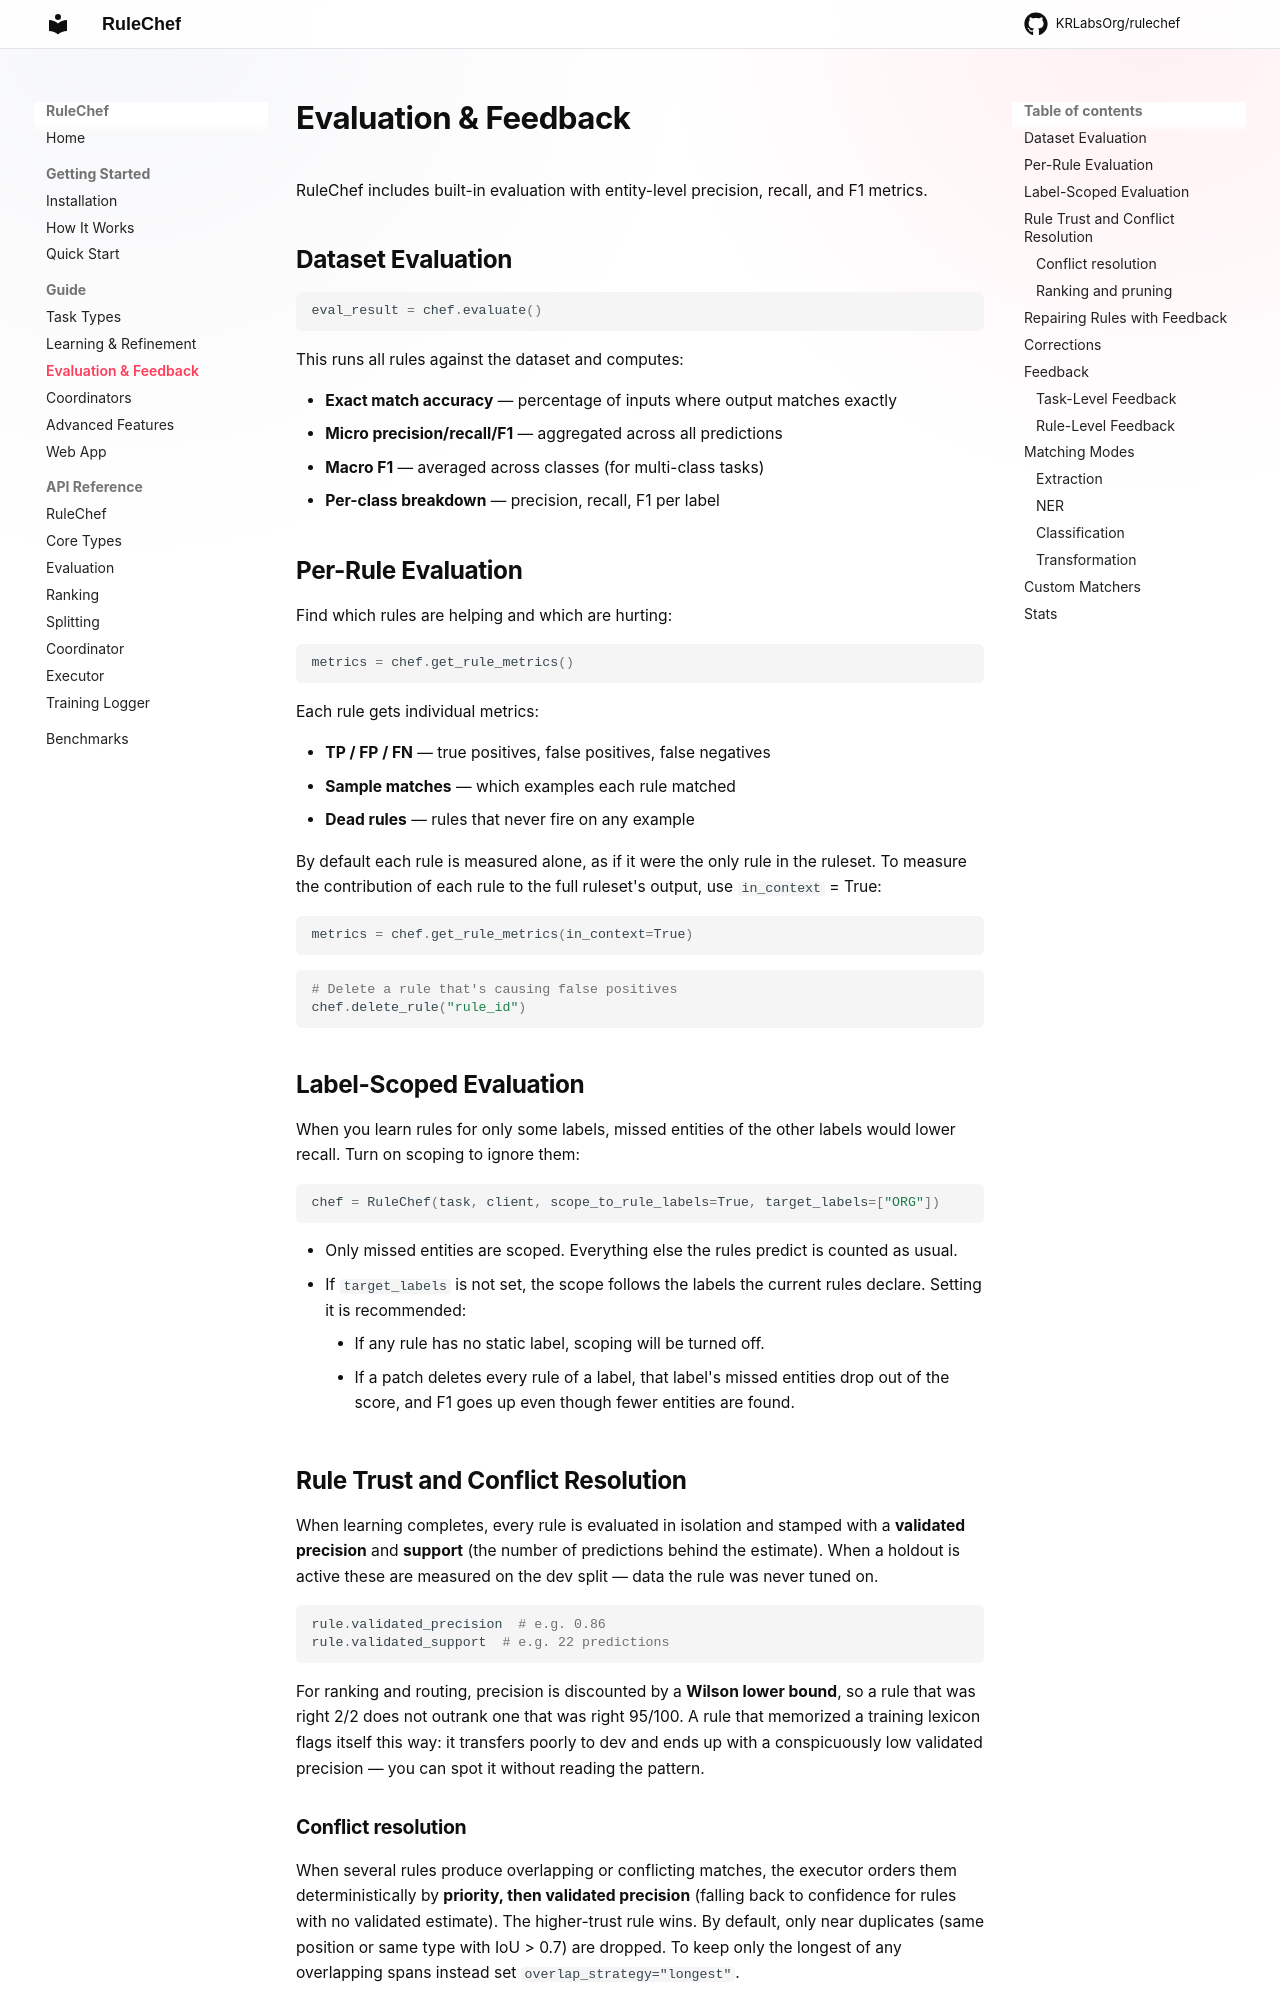

repository: KRLabsOrg/rulechef · page: guide/evaluation/index.html · generator: mkdocs

# Evaluation & Feedback

RuleChef includes built-in evaluation with entity-level precision, recall, and F1 metrics.

## Dataset Evaluation

```python
eval_result = chef.evaluate()
```

This runs all rules against the dataset and computes:

- **Exact match accuracy** — percentage of inputs where output matches exactly
- **Micro precision/recall/F1** — aggregated across all predictions
- **Macro F1** — averaged across classes (for multi-class tasks)
- **Per-class breakdown** — precision, recall, F1 per label

## Per-Rule Evaluation

Find which rules are helping and which are hurting:

```python
metrics = chef.get_rule_metrics()
```

Each rule gets individual metrics:

- **TP / FP / FN** — true positives, false positives, false negatives
- **Sample matches** — which examples each rule matched
- **Dead rules** — rules that never fire on any example

By default each rule is measured alone, as if it were the only rule in the ruleset. To measure the contribution of each rule to the full ruleset's output, use `in_context` = True:

```python
metrics = chef.get_rule_metrics(in_context=True)
```

```python
# Delete a rule that's causing false positives
chef.delete_rule("rule_id")
```
## Label-Scoped Evaluation

When you learn rules for only some labels, missed entities of the other labels would lower recall. Turn on scoping to ignore them:

```python
chef = RuleChef(task, client, scope_to_rule_labels=True, target_labels=["ORG"])
```

- Only missed entities are scoped. Everything else the rules predict is counted as usual.
- If `target_labels` is not set, the scope follows the labels the current rules declare. Setting it is recommended:
    - If any rule has no static label, scoping will be turned off.
    - If a patch deletes every rule of a label, that label's missed entities drop out of the score, and F1 goes up even though fewer entities  are found.
